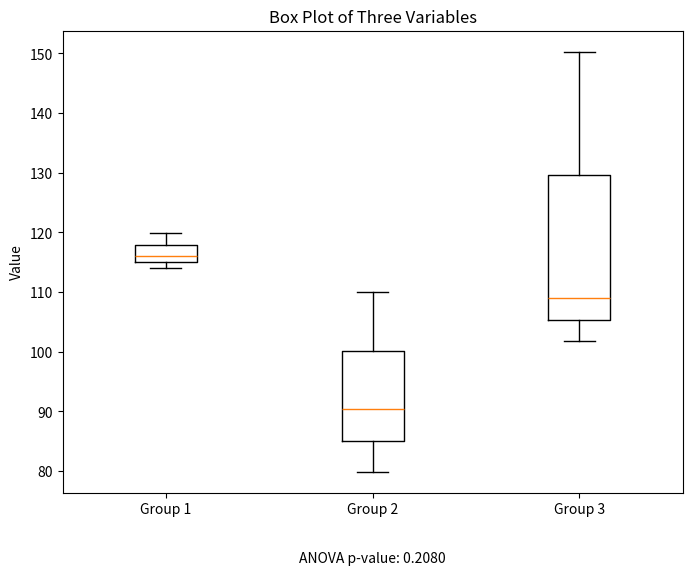

The script that saved this image:
import numpy as np
from scipy.stats import f_oneway
from scipy.stats import ttest_ind
import matplotlib.pyplot as plt

# Data for three groups
group1 = np.array([116.04,119.90,114.07])
group2 = np.array([90.32,79.89,110.08])
group3 = np.array([101.77,108.99,150.30])

# Calculate means, standard deviations, and number of observations
mean1 = np.mean(group1)
mean2 = np.mean(group2)
mean3 = np.mean(group3)

std1 = np.std(group1, ddof=1)  # Using Bessel's correction
std2 = np.std(group2, ddof=1)
std3 = np.std(group3, ddof=1)

n1 = len(group1)
n2 = len(group2)
n3 = len(group3)

# Perform ANOVA test
f_statistic, p_value = f_oneway(group1, group2, group3)

print("ANOVA Results:")
print("F-statistic:", f_statistic)
print("p-value:", p_value)

# Decide whether to reject the null hypothesis based on the p-value
alpha = 0.05
if p_value < alpha:
    print("Reject the null hypothesis: Means are not equal across groups.")
else:
    print("Fail to reject the null hypothesis: Means are equal across groups.")


data = [group1, group2, group3]

# Create a box plot
plt.figure(figsize=(8, 6))
plt.boxplot(data, labels=['Group 1', 'Group 2', 'Group 3'])
plt.title('Box Plot of Three Variables')
plt.ylabel('Value')
plt.text(0.5, -0.15, f'ANOVA p-value: {p_value:.4f}', ha='center', transform=plt.gca().transAxes)
plt.show()

